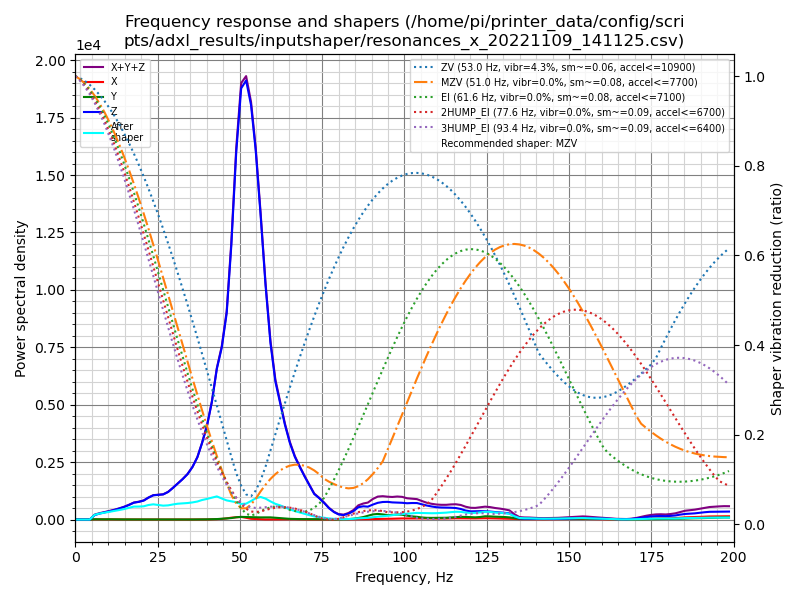

Values plotted in this chart, from the file beside it:
freq, psd_x, psd_y, psd_z, psd_xyz
0.0, 1.388e+01, 2.032e+01, 3.722e+02, 4.064e+02
1.5, 6.294e+01, 6.758e+01, 2.286e+02, 3.591e+02
3.0, 6.059e+01, 7.126e+01, 3.766e+01, 1.695e+02
4.4, 5.563e+01, 6.895e+01, 2.805e+02, 4.051e+02
5.9, 5.951e+01, 7.474e+01, 1.168e+03, 1.302e+03
7.4, 6.547e+01, 6.609e+01, 1.957e+03, 2.089e+03
8.9, 6.598e+01, 7.942e+01, 2.784e+03, 2.929e+03
10.4, 7.299e+01, 1.158e+02, 3.779e+03, 3.968e+03
11.9, 7.150e+01, 8.852e+01, 4.993e+03, 5.153e+03
13.3, 5.905e+01, 6.982e+01, 6.382e+03, 6.511e+03
14.8, 5.372e+01, 7.304e+01, 8.151e+03, 8.278e+03
16.3, 5.590e+01, 7.220e+01, 1.041e+04, 1.054e+04
17.8, 6.480e+01, 9.644e+01, 1.313e+04, 1.329e+04
19.3, 6.938e+01, 9.690e+01, 1.492e+04, 1.509e+04
20.8, 6.286e+01, 9.200e+01, 1.727e+04, 1.742e+04
22.2, 7.416e+01, 6.220e+01, 2.121e+04, 2.134e+04
23.7, 8.272e+01, 7.248e+01, 2.513e+04, 2.528e+04
25.2, 9.012e+01, 6.655e+01, 2.720e+04, 2.736e+04
26.7, 9.645e+01, 7.028e+01, 2.932e+04, 2.948e+04
28.2, 8.294e+01, 7.824e+01, 3.396e+04, 3.412e+04
29.6, 7.999e+01, 7.789e+01, 4.066e+04, 4.082e+04
31.1, 7.625e+01, 8.350e+01, 4.885e+04, 4.901e+04
32.6, 7.837e+01, 7.751e+01, 5.749e+04, 5.765e+04
34.1, 7.606e+01, 8.090e+01, 6.763e+04, 6.779e+04
35.6, 8.419e+01, 9.275e+01, 8.166e+04, 8.183e+04
37.1, 1.052e+02, 1.184e+02, 1.010e+05, 1.012e+05
38.5, 1.669e+02, 1.885e+02, 1.283e+05, 1.287e+05
40.0, 2.443e+02, 3.319e+02, 1.632e+05, 1.638e+05
41.5, 3.856e+02, 5.459e+02, 2.130e+05, 2.139e+05
43.0, 7.084e+02, 8.861e+02, 2.826e+05, 2.842e+05
44.5, 1.191e+03, 1.529e+03, 3.339e+05, 3.366e+05
46.0, 2.312e+03, 2.164e+03, 4.141e+05, 4.186e+05
47.4, 3.886e+03, 3.057e+03, 5.661e+05, 5.730e+05
48.9, 4.707e+03, 4.887e+03, 7.835e+05, 7.930e+05
50.4, 5.717e+03, 5.859e+03, 9.481e+05, 9.597e+05
51.9, 3.986e+03, 5.600e+03, 9.941e+05, 1.004e+06
53.4, 1.755e+03, 5.571e+03, 9.653e+05, 9.727e+05
54.8, 1.338e+03, 5.333e+03, 8.836e+05, 8.903e+05
56.3, 7.040e+02, 5.296e+03, 7.479e+05, 7.539e+05
57.8, 3.428e+02, 5.563e+03, 5.908e+05, 5.967e+05
59.3, 4.502e+02, 5.634e+03, 4.562e+05, 4.623e+05
60.8, 6.678e+02, 4.738e+03, 3.654e+05, 3.708e+05
62.3, 6.270e+02, 3.490e+03, 3.134e+05, 3.175e+05
63.7, 9.706e+02, 2.675e+03, 2.628e+05, 2.664e+05
65.2, 1.111e+03, 1.970e+03, 2.175e+05, 2.206e+05
66.7, 9.044e+02, 1.529e+03, 1.824e+05, 1.848e+05
68.2, 6.393e+02, 1.355e+03, 1.561e+05, 1.581e+05
69.7, 4.195e+02, 1.221e+03, 1.303e+05, 1.320e+05
71.1, 2.732e+02, 1.104e+03, 1.068e+05, 1.081e+05
72.6, 2.613e+02, 1.133e+03, 8.077e+04, 8.217e+04
74.1, 3.291e+02, 8.157e+02, 6.914e+04, 7.029e+04
75.6, 3.871e+02, 7.275e+02, 5.487e+04, 5.599e+04
77.1, 4.477e+02, 7.794e+02, 3.786e+04, 3.909e+04
78.6, 5.073e+02, 6.864e+02, 2.543e+04, 2.662e+04
80.0, 6.397e+02, 6.511e+02, 1.777e+04, 1.906e+04
81.5, 8.465e+02, 9.027e+02, 1.576e+04, 1.751e+04
83.0, 9.736e+02, 1.560e+03, 2.116e+04, 2.369e+04
84.5, 1.079e+03, 3.111e+03, 3.068e+04, 3.487e+04
86.0, 1.138e+03, 5.903e+03, 4.632e+04, 5.336e+04
87.5, 1.189e+03, 9.486e+03, 5.054e+04, 6.121e+04
... 75 more rows
